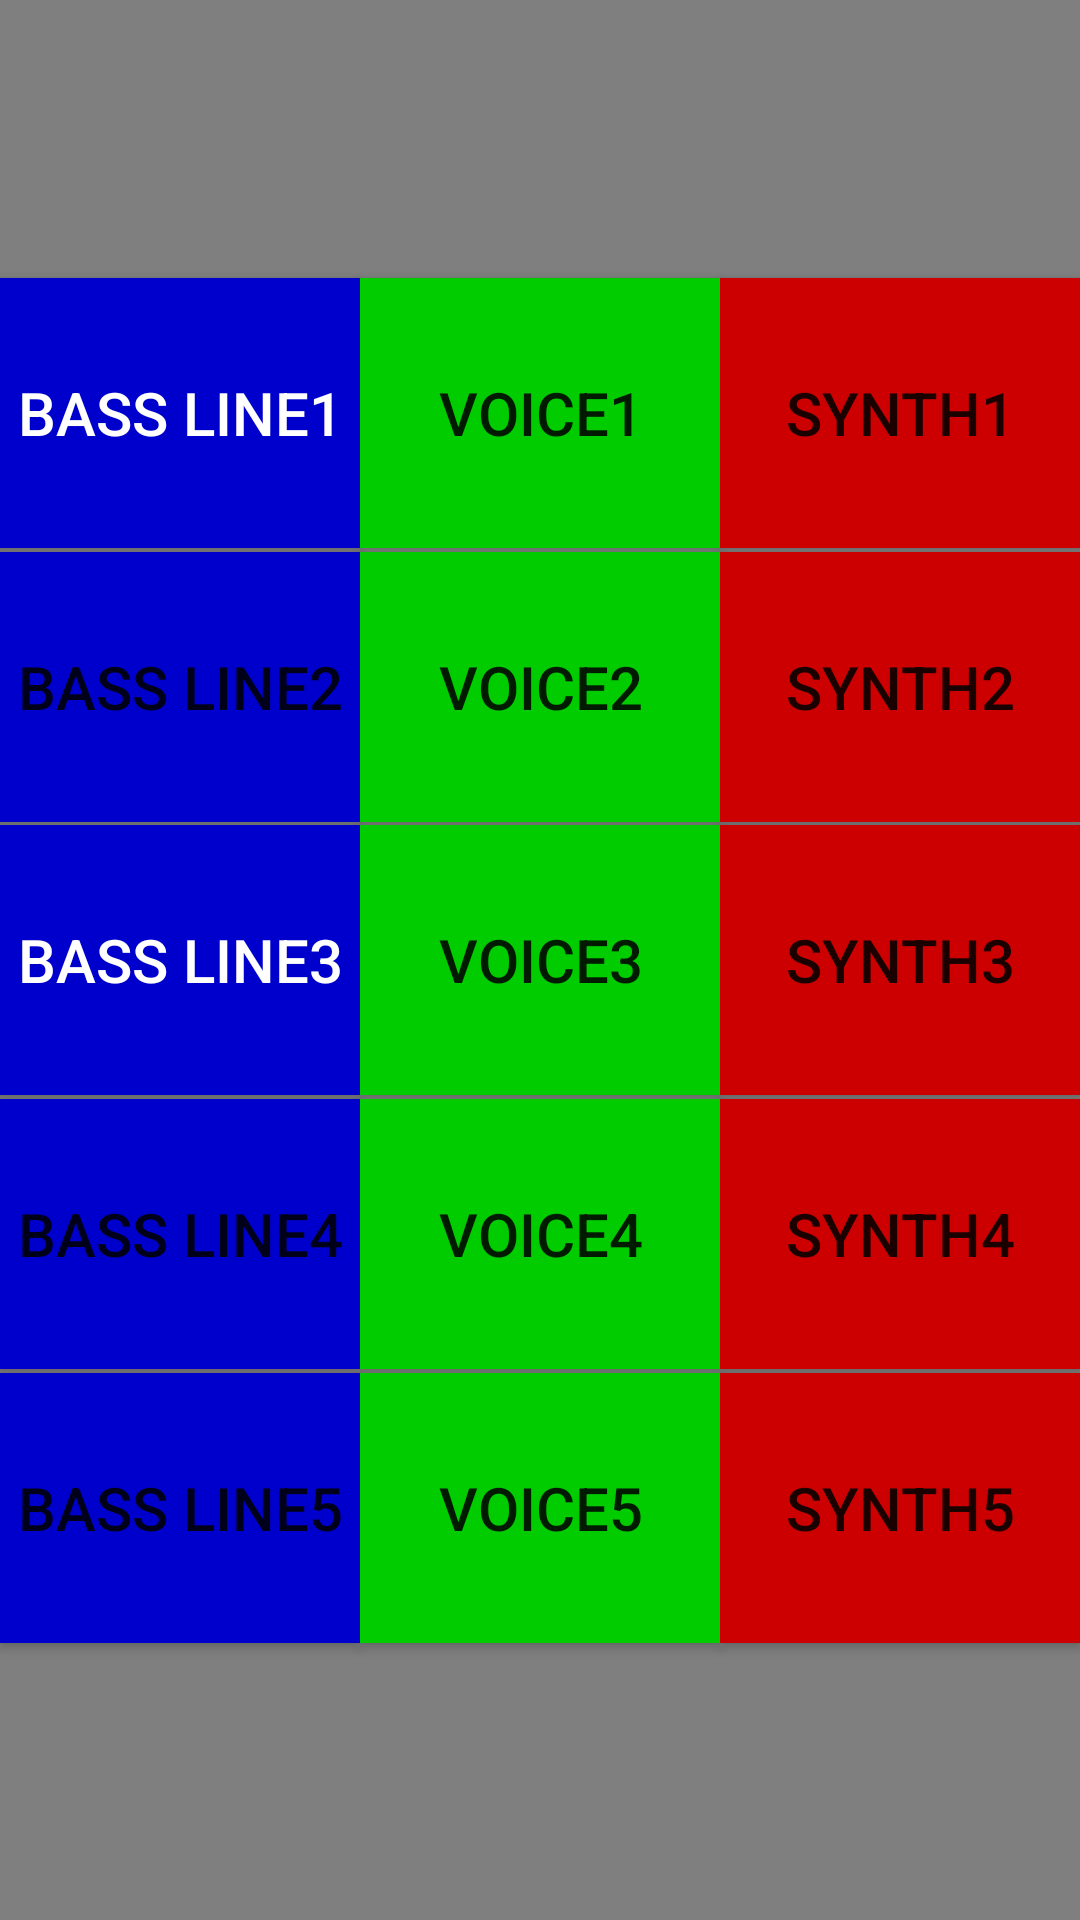

This screen was rendered from an Android layout file. Write that file and the resources it references.
<!-- AndroidManifest.xml: application theme Theme.AplicatieMare123 -->
<!-- res/layout/fragment_2.xml -->
<?xml version="1.0" encoding="utf-8"?>
<androidx.constraintlayout.widget.ConstraintLayout xmlns:android="http://schemas.android.com/apk/res/android"
    xmlns:app="http://schemas.android.com/apk/res-auto"
    xmlns:tools="http://schemas.android.com/tools"
    android:layout_width="match_parent"
    android:layout_height="match_parent"
    tools:context=".MainActivity">


    <pl.droidsonroids.gif.GifImageView
        android:id="@+id/gifImageView"
        android:layout_width="975dp"
        android:layout_height="1364dp"
        android:src="@drawable/backgroundgif2"

        app:layout_constraintBottom_toBottomOf="parent"
        app:layout_constraintEnd_toEndOf="parent"
        app:layout_constraintHorizontal_bias="0.682"
        app:layout_constraintStart_toStartOf="parent"
        app:layout_constraintTop_toTopOf="parent" />

    <Button
        android:id="@+id/button101"
        android:layout_width="120dp"
        android:layout_height="90dp"
        android:background="@color/black"
        android:text="@string/bass_line1"
        android:textColor="#FFFFFF"
        android:textSize="20sp"
        app:backgroundTint="#0000CC"
        app:layout_constraintBottom_toTopOf="@+id/button107"
        app:layout_constraintEnd_toStartOf="@+id/button108"
        app:layout_constraintStart_toStartOf="parent"
        app:layout_constraintTop_toTopOf="parent" />

    <Button
        android:id="@+id/button102"
        android:layout_width="120dp"
        android:layout_height="90dp"
        android:text="@string/voice1"
        android:textSize="20sp"
        android:background="#00CC00"
        app:backgroundTint="#00CC00"
        app:layout_constraintBottom_toTopOf="@+id/button108"
        app:layout_constraintEnd_toStartOf="@+id/button103"
        app:layout_constraintStart_toEndOf="@+id/button101"
        app:layout_constraintTop_toTopOf="parent" />

    <Button
        android:id="@+id/button103"
        android:layout_width="120dp"
        android:layout_height="90dp"
        android:background="#009999"
        android:text="synth1"
        android:textSize="20sp"
        app:backgroundTint="#CC0000"
        app:layout_constraintBottom_toTopOf="@+id/button109"
        app:layout_constraintEnd_toEndOf="parent"
        app:layout_constraintStart_toEndOf="@+id/button102"
        app:layout_constraintTop_toTopOf="parent" />

    <Button
        android:id="@+id/button104"
        android:layout_width="120dp"
        android:layout_height="90dp"
        android:background="#FF007F"
        android:text="@string/bass_line2"
        android:textSize="20sp"
        app:backgroundTint="#0000CC"
        app:layout_constraintBottom_toTopOf="@+id/button107"
        app:layout_constraintEnd_toStartOf="@+id/button105"
        app:layout_constraintStart_toStartOf="parent"
        app:layout_constraintTop_toBottomOf="@+id/button101" />

    <Button
        android:id="@+id/button105"
        android:layout_width="120dp"
        android:layout_height="90dp"
        android:background="#0000CC"
        android:text="@string/voice2"
        android:textSize="20sp"
        app:backgroundTint="#00CC00"
        app:layout_constraintBottom_toTopOf="@+id/button108"
        app:layout_constraintEnd_toEndOf="parent"
        app:layout_constraintStart_toStartOf="parent"
        app:layout_constraintTop_toBottomOf="@+id/button102" />

    <Button
        android:id="@+id/button106"
        android:layout_width="120dp"
        android:layout_height="90dp"
        android:background="#009999"
        android:text="@string/synth2"
        android:textSize="20sp"
        app:backgroundTint="#CC0000"
        app:layout_constraintBottom_toTopOf="@+id/button109"
        app:layout_constraintEnd_toEndOf="parent"
        app:layout_constraintStart_toEndOf="@+id/button105"
        app:layout_constraintTop_toBottomOf="@+id/button103" />

    <Button
        android:id="@+id/button107"
        android:layout_width="120dp"
        android:layout_height="90dp"
        android:background="#FF007F"
        android:text="@string/bass_line3"
        android:textColor="#FFFFFF"
        android:textSize="20sp"
        app:backgroundTint="#0000CC"
        app:layout_constraintBottom_toBottomOf="parent"
        app:layout_constraintEnd_toStartOf="@+id/button108"
        app:layout_constraintStart_toStartOf="parent"
        app:layout_constraintTop_toTopOf="parent" />

    <Button
        android:id="@+id/button108"
        android:layout_width="120dp"
        android:layout_height="90dp"
        android:background="#009999"
        android:text="@string/voice3"
        android:textSize="20sp"
        app:backgroundTint="#00CC00"
        app:layout_constraintBottom_toBottomOf="parent"
        app:layout_constraintEnd_toEndOf="parent"
        app:layout_constraintStart_toStartOf="parent"
        app:layout_constraintTop_toTopOf="parent" />

    <Button
        android:id="@+id/button109"
        android:layout_width="120dp"
        android:layout_height="90dp"
        android:background="#009999"
        android:text="@string/synth3"
        android:textSize="20sp"
        app:backgroundTint="#CC0000"
        app:layout_constraintBottom_toBottomOf="parent"
        app:layout_constraintEnd_toEndOf="parent"
        app:layout_constraintStart_toEndOf="@+id/button108"
        app:layout_constraintTop_toTopOf="parent" />

    <Button
        android:id="@+id/button110"
        android:layout_width="120dp"
        android:layout_height="90dp"
        android:background="#FF007F"
        android:text="@string/bass_line4"
        android:textSize="20sp"
        app:backgroundTint="#0000CC"
        app:layout_constraintBottom_toTopOf="@+id/button113"
        app:layout_constraintEnd_toStartOf="@+id/button111"
        app:layout_constraintStart_toStartOf="parent"
        app:layout_constraintTop_toBottomOf="@+id/button107" />

    <Button
        android:id="@+id/button111"
        android:layout_width="120dp"
        android:layout_height="90dp"
        android:background="@color/black"
        android:text="@string/voice4"
        android:textSize="20sp"
        app:backgroundTint="#00CC00"
        app:layout_constraintBottom_toTopOf="@+id/button114"
        app:layout_constraintEnd_toEndOf="parent"
        app:layout_constraintStart_toStartOf="parent"
        app:layout_constraintTop_toBottomOf="@+id/button108" />

    <Button
        android:id="@+id/button112"
        android:layout_width="120dp"
        android:layout_height="90dp"
        android:background="#009999"
        android:text="@string/synth4"
        android:textSize="20sp"
        app:backgroundTint="#CC0000"
        app:layout_constraintBottom_toTopOf="@+id/button115"
        app:layout_constraintEnd_toEndOf="parent"
        app:layout_constraintStart_toEndOf="@+id/button111"
        app:layout_constraintTop_toBottomOf="@+id/button109" />

    <Button
        android:id="@+id/button113"
        android:layout_width="120dp"
        android:layout_height="90dp"
        android:background="#FF007F"
        android:text="@string/bass_line5"
        android:textSize="20sp"
        app:backgroundTint="#0000CC"
        app:layout_constraintBottom_toBottomOf="parent"
        app:layout_constraintEnd_toStartOf="@+id/button114"
        app:layout_constraintStart_toStartOf="parent"
        app:layout_constraintTop_toBottomOf="@+id/button107" />

    <Button
        android:id="@+id/button114"
        android:layout_width="120dp"
        android:layout_height="90dp"
        android:background="@color/black"
        android:text="@string/voice5"
        android:textSize="20sp"
        app:backgroundTint="#00CC00"
        app:layout_constraintBottom_toBottomOf="parent"
        app:layout_constraintEnd_toEndOf="parent"
        app:layout_constraintStart_toStartOf="parent"
        app:layout_constraintTop_toBottomOf="@+id/button108" />

    <Button
        android:id="@+id/button115"
        android:layout_width="120dp"
        android:layout_height="90dp"
        android:background="#009999"
        android:text="@string/synth5"
        android:textSize="20sp"
        app:backgroundTint="#CC0000"
        app:layout_constraintBottom_toBottomOf="parent"
        app:layout_constraintEnd_toEndOf="parent"
        app:layout_constraintStart_toEndOf="@+id/button114"
        app:layout_constraintTop_toBottomOf="@+id/button109" />

</androidx.constraintlayout.widget.ConstraintLayout>
<!-- resources referenced by this layout -->
<resources>
  <string name="bass_line1">bass line1</string>
  <string name="bass_line2">bass line2</string>
  <string name="bass_line3">bass line3</string>
  <string name="bass_line4">bass line4</string>
  <string name="bass_line5">bass line5</string>
  <string name="synth2">synth2</string>
  <string name="synth3">synth3</string>
  <string name="synth4">synth4</string>
  <string name="synth5">synth5</string>
  <string name="voice1">voice1</string>
  <string name="voice2">voice2</string>
  <string name="voice3">voice3</string>
  <string name="voice4">voice4</string>
  <string name="voice5">voice5</string>
  <style name="Theme.AplicatieMare123" parent="Theme.MaterialComponents.DayNight.NoActionBar">
          
          <item name="colorPrimary">@color/purple_500</item>
          <item name="colorPrimaryVariant">@color/purple_700</item>
          <item name="colorOnPrimary">@color/white</item>
          
          <item name="colorSecondary">@color/teal_200</item>
          <item name="colorSecondaryVariant">@color/teal_700</item>
          <item name="colorOnSecondary">@color/black</item>
          
          <item name="android:statusBarColor" tools:targetApi="l">?attr/colorPrimaryVariant</item>
          
      </style>
  <!-- not gathered from this repository: default colours our renderer supplied (Android Studio template values) -->
  <color name="purple_500">#FF6200EE</color>
  <color name="purple_700">#FF3700B3</color>
  <color name="teal_200">#FF03DAC5</color>
  <color name="teal_700">#FF018786</color>
  <color name="black">#FF000000</color>
  <color name="white">#FFFFFFFF</color>
</resources>
